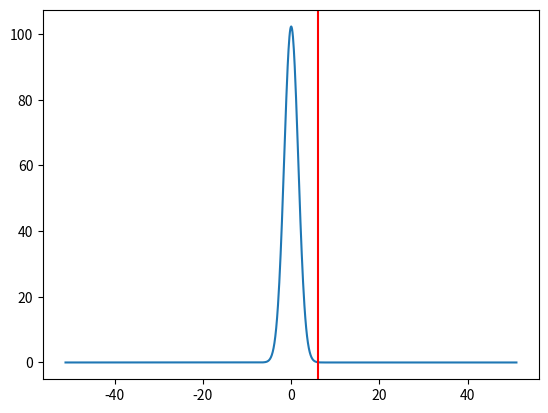

Write the Python code that produced this figure. (Note: this script raises an exception after producing the figure.)
import numpy as np
import matplotlib.pyplot as plt


# Setup grid
n_qubits = 10
n_grid = 2**n_qubits
grid_extent = (-5,5)
x = np.linspace(*grid_extent, n_grid)

dx = x[1] - x[0]

g_store = np.zeros((n_grid,2))

def gaussian(x, mu=0, sigma=0.1):
    return (1 / (sigma * np.sqrt(2 * np.pi))) * np.exp(-0.5 * ((x - mu) / sigma)**2)

for t in range(2):
    g_store[:,t] = gaussian(x)

# Get the maximum Fourier frequency
def check_nyquist(x, psi_store, t, epsilon=0.1):
    dx = x[1] - x[0]

    nt = psi_store.shape[1]

    freq = np.fft.fftshift(np.fft.fftfreq(len(x), dx))

    B = np.zeros(nt)

    for t in range(nt):
        fft = np.abs(np.fft.fftshift(np.fft.fft(psi_store[:,t])))
        if len(freq[fft < epsilon]) == 0:
            break
        B[t] = np.min(np.abs(freq[fft < epsilon]))

    return B

B = check_nyquist(x, g_store, 1)

print(f'B: {B}, dx: {dx}, 1/2B: {1/(2*B)}')


freq = np.fft.fftshift(np.fft.fftfreq(len(x), dx))
fft = np.fft.fftshift(np.fft.fft(g_store[:,0]))

#plt.plot(x, gaussian(x))
plt.plot(freq, np.abs(fft))
plt.axvline(x = B[0], color='red')
plt.savefig('plots/test.pdf')
plt.show()